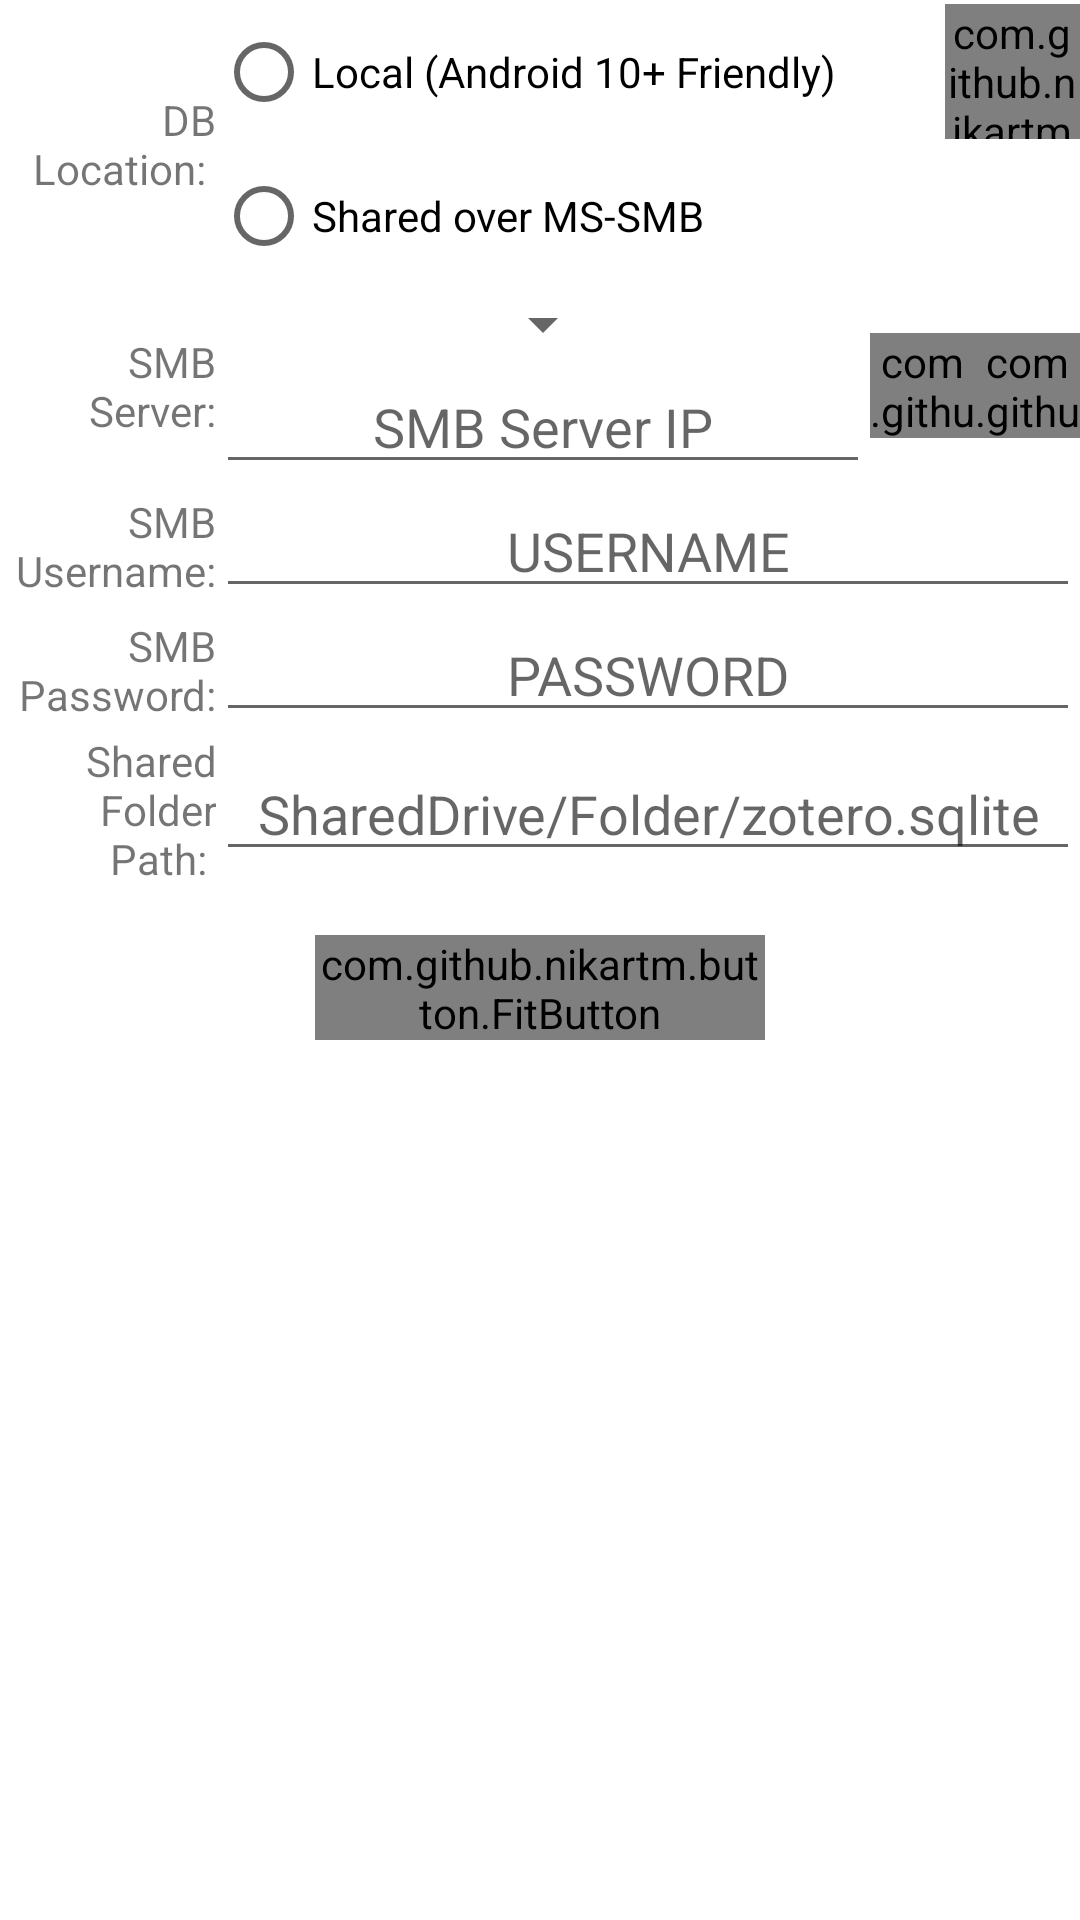

Android layout source for this screen:
<!-- AndroidManifest.xml: application theme Theme.PocketZotero -->
<!-- res/layout/fragment_settings.xml -->
<?xml version="1.0" encoding="utf-8"?>
<LinearLayout android:layout_width="match_parent"
    android:layout_height="match_parent"
    xmlns:android="http://schemas.android.com/apk/res/android"
    xmlns:app="http://schemas.android.com/apk/res-auto"
    android:orientation="vertical"
    android:scrollbars="vertical"
    android:id="@+id/fragsettings_parent_layout"
    android:layout_margin="5dp">

    <LinearLayout
        android:layout_width="match_parent"
        android:layout_height="wrap_content"
        android:orientation="horizontal"
        android:gravity="center"
        >
        <TextView
            android:layout_width="0mm"
            android:layout_weight="0.2"
            android:layout_height="wrap_content"
            android:text="DB Location: "
            android:id="@+id/fragsettings_lbl_mode"
            android:layout_centerVertical="true"
            android:gravity="end"
            />

        <LinearLayout
            android:layout_width="0mm"
            android:layout_height="wrap_content"
            android:orientation="vertical"
            android:layout_weight="0.8"
            >
            <RelativeLayout
                android:layout_width="match_parent"
                android:layout_height="wrap_content"
                >
                <RadioButton
                    android:layout_width="wrap_content"
                    android:layout_height="wrap_content"
                    android:id="@+id/fragsettings_radio_local_scoped"
                    android:text="Local (Android 10+ Friendly)"
                    android:checked="false"/>

                <com.github.nikartm.button.FitButton
                    android:id="@+id/fragsettings_import_localscp_btn"
                    android:layout_width="45dp"
                    android:layout_height="45dp"
                    android:layout_alignParentEnd="true"
                    android:layout_centerVertical="true"
                    app:fb_icon="@drawable/ic_import"
                    app:fb_iconHeight="45dp"

                    app:fb_iconPosition="center"
                    app:fb_iconWidth="45dp"
                    app:fb_rippleColor="@color/theme_dark_red_primary_color" />

            </RelativeLayout>
            <RelativeLayout
                android:layout_width="match_parent"
                android:layout_height="wrap_content"
                >
                <RadioButton
                    android:layout_width="wrap_content"
                    android:layout_height="wrap_content"
                    android:id="@+id/fragsettings_radio_smb"
                    android:text="Shared over MS-SMB"/>
            </RelativeLayout>



        </LinearLayout>
    </LinearLayout>

    <LinearLayout
        android:layout_width="match_parent"
        android:layout_height="wrap_content"
        android:orientation="horizontal"
        >
        <TextView
            android:layout_width="0mm"
            android:layout_weight="0.2"
            android:layout_height="match_parent"
            android:text="SMB Server:"
            android:id="@+id/fragsettings_lbl_smbserver"
            android:layout_centerVertical="true"
            android:gravity="center_vertical|end"
            />

        <RelativeLayout
            android:layout_width="0dp"
            android:layout_height="wrap_content"
            android:layout_weight="0.8">

            <LinearLayout
                android:layout_width="wrap_content"
                android:layout_height="wrap_content"
                android:orientation="vertical"
                android:gravity="center_horizontal"
                android:layout_toStartOf="@id/fragsettings_searchserver_btn"
                android:layout_alignParentLeft="true">
                <Spinner
                    android:id="@+id/fragsettings_spinner_smbserver"
                    android:layout_width="wrap_content"
                    android:layout_height="wrap_content"
                    android:spinnerMode="dialog"
                    android:gravity="center"
                    />
                <EditText
                    android:id="@+id/fragsettings_edittext_smbserver"
                    android:layout_width="match_parent"
                    android:layout_height="wrap_content"
                    android:hint="SMB Server IP"
                    android:gravity="center"/>
            </LinearLayout>

            <com.github.nikartm.button.FitButton
                android:id="@+id/fragsettings_searchserver_btn"
                android:layout_width="35dp"
                android:layout_height="35dp"
                android:layout_centerVertical="true"
                android:layout_toStartOf="@id/fragsettings_stopsearching_btn"
                app:fb_icon="@drawable/ic_server_search"
                app:fb_iconHeight="33dp"

                app:fb_iconPosition="center"
                app:fb_iconWidth="33dp"
                app:fb_rippleColor="@color/theme_dark_red_primary_color" />

            <com.github.nikartm.button.FitButton
                android:layout_width="35dp"
                android:layout_height="35dp"
                app:fb_icon="@drawable/ic_stop"
                app:fb_iconWidth="33dp"
                app:fb_iconHeight="33dp"
                app:fb_iconPosition="center"
                app:fb_rippleColor="@color/md_lime"

                android:id="@+id/fragsettings_stopsearching_btn"
                android:layout_alignParentEnd="true"
                android:layout_centerVertical="true"
                />
        </RelativeLayout>

    </LinearLayout>

    <LinearLayout
        android:layout_width="match_parent"
        android:layout_height="wrap_content"
        android:orientation="horizontal"
        android:gravity="center"
        >
        <TextView
            android:layout_width="0mm"
            android:layout_weight="0.2"
            android:layout_height="wrap_content"
            android:text="SMB Username:"
            android:id="@+id/fragsettings_lbl_user"
            android:gravity="end"
            />

        <EditText
            android:id="@+id/fragsettings_text_user"
            android:layout_width="0mm"
            android:layout_weight="0.8"
            android:layout_height="wrap_content"
            android:text=""
            android:hint="USERNAME"
            android:gravity="center"/>
    </LinearLayout>

    <LinearLayout
        android:layout_width="match_parent"
        android:layout_height="wrap_content"
        android:orientation="horizontal"
        android:gravity="center"
        >
        <TextView
            android:layout_width="0mm"
            android:layout_weight="0.2"
            android:layout_height="wrap_content"
            android:text="SMB Password:"
            android:id="@+id/fragsettings_lbl_pass"
            android:gravity="end"
            />

        <EditText
            android:id="@+id/fragsettings_text_pass"
            android:layout_width="0mm"
            android:layout_weight="0.8"
            android:layout_height="wrap_content"
            android:text=""
            android:inputType="textPassword"
            android:gravity="center"
            android:ellipsize="start"
            android:hint="PASSWORD"/>
    </LinearLayout>

    <LinearLayout
        android:layout_width="match_parent"
        android:layout_height="wrap_content"
        android:orientation="horizontal"
        android:gravity="center"
        >
        <TextView
            android:layout_width="0mm"
            android:layout_weight="0.2"
            android:layout_height="wrap_content"
            android:text="Shared Folder Path: "
            android:id="@+id/fragsettings_lbl_dbpath"
            android:gravity="end"
            />

        <EditText
            android:id="@+id/fragsettings_text_sharedpath"
            android:layout_width="0mm"
            android:layout_weight="0.8"
            android:layout_height="wrap_content"
            android:gravity="center"
            android:hint="SharedDrive/Folder/zotero.sqlite" />
    </LinearLayout>

    <RelativeLayout
        android:gravity="center"
        android:layout_width="match_parent"
        android:layout_height="wrap_content">

        <com.github.nikartm.button.FitButton
            android:id="@+id/fragsettings_save_btn"
            android:layout_width="150dp"
            android:layout_height="35dp"
            android:layout_margin="16dp"
            android:gravity="center"
            app:fb_backgroundColor="@color/theme_dark_red_primary_color"
            app:fb_cornerRadius="12dp"
            app:fb_iconColor="#FFF"
            app:fb_iconPosition="left"
            app:fb_shape="rectangle"
            app:fb_text="Save"
            app:fb_textColor="#FFF"
            app:fb_textPaddingStart="8dp" />
    </RelativeLayout>
</LinearLayout>
<!-- resources referenced by this layout -->
<resources>
  <!-- drawable ic_server_search: vector/xml drawable (drawable, 2897 chars, omitted) -->
  <!-- drawable ic_stop: vector/xml drawable (drawable, 2116 chars, omitted) -->
  <style name="Theme.PocketZotero" parent="Theme.MaterialComponents.DayNight.NoActionBar">
          
          <item name="colorPrimary">@color/purple_500</item>
          <item name="colorPrimaryVariant">@color/purple_700</item>
          <item name="colorOnPrimary">@color/white</item>
          
          <item name="colorSecondary">@color/teal_200</item>
          <item name="colorSecondaryVariant">@color/teal_700</item>
          <item name="colorOnSecondary">@color/black</item>
          
          <item name="android:statusBarColor" tools:targetApi="l">?attr/colorPrimaryVariant</item>
          
      </style>
  <color name="purple_500">#FF6200EE</color>
  <color name="purple_700">#FF3700B3</color>
  <color name="white">#FFFFFFFF</color>
  <color name="teal_200">#FF03DAC5</color>
  <color name="teal_700">#FF018786</color>
  <color name="black">#FF000000</color>
</resources>
